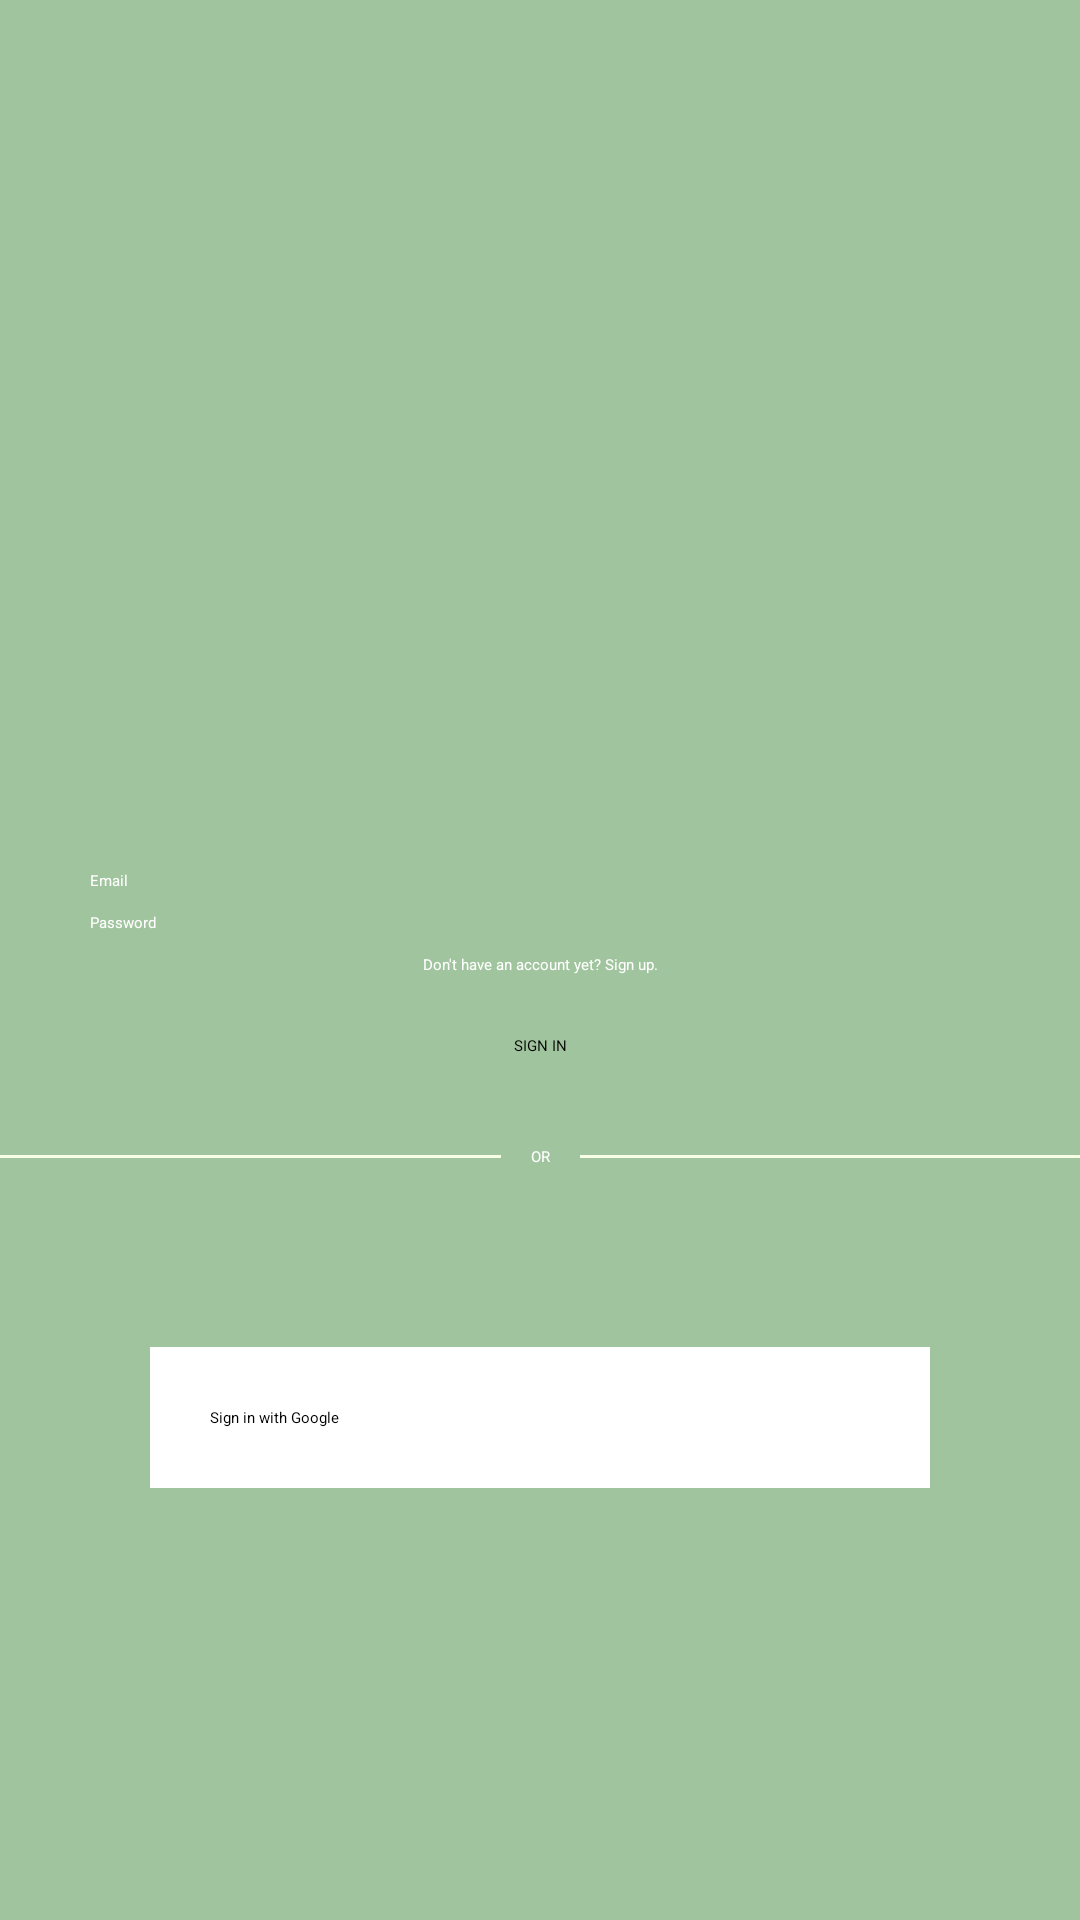

Write the Android layout XML for this screen, with the resource values it uses.
<!-- AndroidManifest.xml: application theme Theme.TasteBudzz -->
<!-- res/layout/activity_sign_in.xml -->
<?xml version="1.0" encoding="utf-8"?>
<LinearLayout xmlns:android="http://schemas.android.com/apk/res/android"
    xmlns:app="http://schemas.android.com/apk/res-auto"
    xmlns:tools="http://schemas.android.com/tools"
    android:id="@+id/main"
    android:layout_width="match_parent"
    android:background="@color/app_accent"
    android:layout_height="match_parent"
    tools:context=".SignInActivity"
    android:orientation="vertical">

    <LinearLayout
        android:layout_width="match_parent"
        android:layout_height="match_parent"
        android:layout_marginTop="50dp"
        android:layout_gravity="center_vertical"
        android:orientation="vertical">
        <ImageView
            android:id="@+id/app_icon"
            android:layout_width="200dp"
            android:layout_height="200dp"
            android:layout_margin="20dp"
            android:layout_gravity="center_horizontal"
            app:srcCompat="@drawable/app_icon" />

        <TextView
            android:layout_width="300dp"
            android:layout_height="wrap_content"
            android:layout_gravity="center_horizontal"
            android:textColor="@color/white"
            android:ems="10"
            android:text="Email" />

        <EditText
            android:id="@+id/emailAddress"
            android:layout_width="300dp"
            android:layout_height="wrap_content"
            android:layout_gravity="center_horizontal"
            android:textColorHint="@color/white"
            android:textColor="@color/white"
            android:ems="10"
            android:inputType="textEmailAddress" />

        <TextView
            android:layout_width="300dp"
            android:layout_height="wrap_content"
            android:layout_gravity="center_horizontal"
            android:textColor="@color/white"
            android:ems="10"
            android:text="Password" />

        <EditText
            android:id="@+id/password"
            android:layout_width="300dp"
            android:layout_gravity="center_horizontal"
            android:textColorHint="@color/white"
            android:layout_height="wrap_content"
            android:ems="10"
            android:textColor="@color/white"
            android:inputType="textPassword" />

        <TextView
            android:layout_width="300dp"
            android:id="@+id/navToSingup"
            android:layout_height="wrap_content"
            android:gravity="center"
            android:layout_gravity="center_horizontal"
            android:textColor="@color/white"
            android:ems="10"
            android:text="Don't have an account yet? Sign up." />

        <RelativeLayout
            android:layout_width="match_parent"

            android:gravity="center"
            android:layout_height="wrap_content">

            <Button
                android:id="@+id/signinButton"
                android:layout_width="150dp"
                android:backgroundTint="@color/button_color"

                android:layout_margin="20dp"
                android:gravity="center"
                android:layout_height="wrap_content"
                android:layout_gravity="center_horizontal"
                android:visibility="visible"
                android:text="SIGN IN" />

            <ProgressBar
                android:id="@+id/progressBar"
                style="?android:attr/progressBarStyle"
                android:layout_toRightOf="@+id/signinButton"
                android:layout_centerVertical="true"
                android:layout_width="wrap_content"
                android:layout_height="wrap_content"
                android:visibility="gone" />
        </RelativeLayout>


        <LinearLayout
            android:layout_width="match_parent"
            android:layout_height="wrap_content"
            android:orientation="horizontal">
            <View
                android:layout_width="match_parent"
                android:layout_weight="2"
                android:layout_height="1dp"
                android:layout_gravity="center"

                android:background="@color/app_grey"/>
            <TextView
                android:layout_width="wrap_content"
                android:textColor="@color/white"
                android:layout_margin="10dp"
                android:layout_gravity="center"
                android:layout_height="wrap_content"
                android:text="OR"/>
            <View
                android:layout_width="match_parent"
                android:layout_gravity="center"

                android:layout_height="1dp"
                android:layout_weight="2"
                android:background="@color/app_grey"/>
        </LinearLayout>
        <Space
            android:layout_width="wrap_content"
            android:layout_height="wrap_content"/>
        <androidx.appcompat.widget.AppCompatButton
            android:id="@+id/google_sign_in_button"
            android:layout_width="match_parent"
            android:layout_height="wrap_content"
            android:onClick="signInGoogle"
            android:padding="20dp"
            android:layout_margin="50dp"
            android:textAllCaps="false"
            android:backgroundTintMode="@color/white"
            android:background="@color/white"
            android:drawableStart="@drawable/common_google_signin_btn_icon_light"
            android:text="Sign in with Google"/>

    </LinearLayout>
</LinearLayout>
<!-- resources referenced by this layout -->
<resources>
  <color name="app_accent"> #A0C49D </color>
  <color name="app_grey"> #F7FFE5</color>
  <color name="button_color">#FDA403</color>
  <color name="white">#FFFFFFFF</color>
  <!-- drawable app_icon: png bitmap (drawable, 126111 bytes) -->
</resources>
